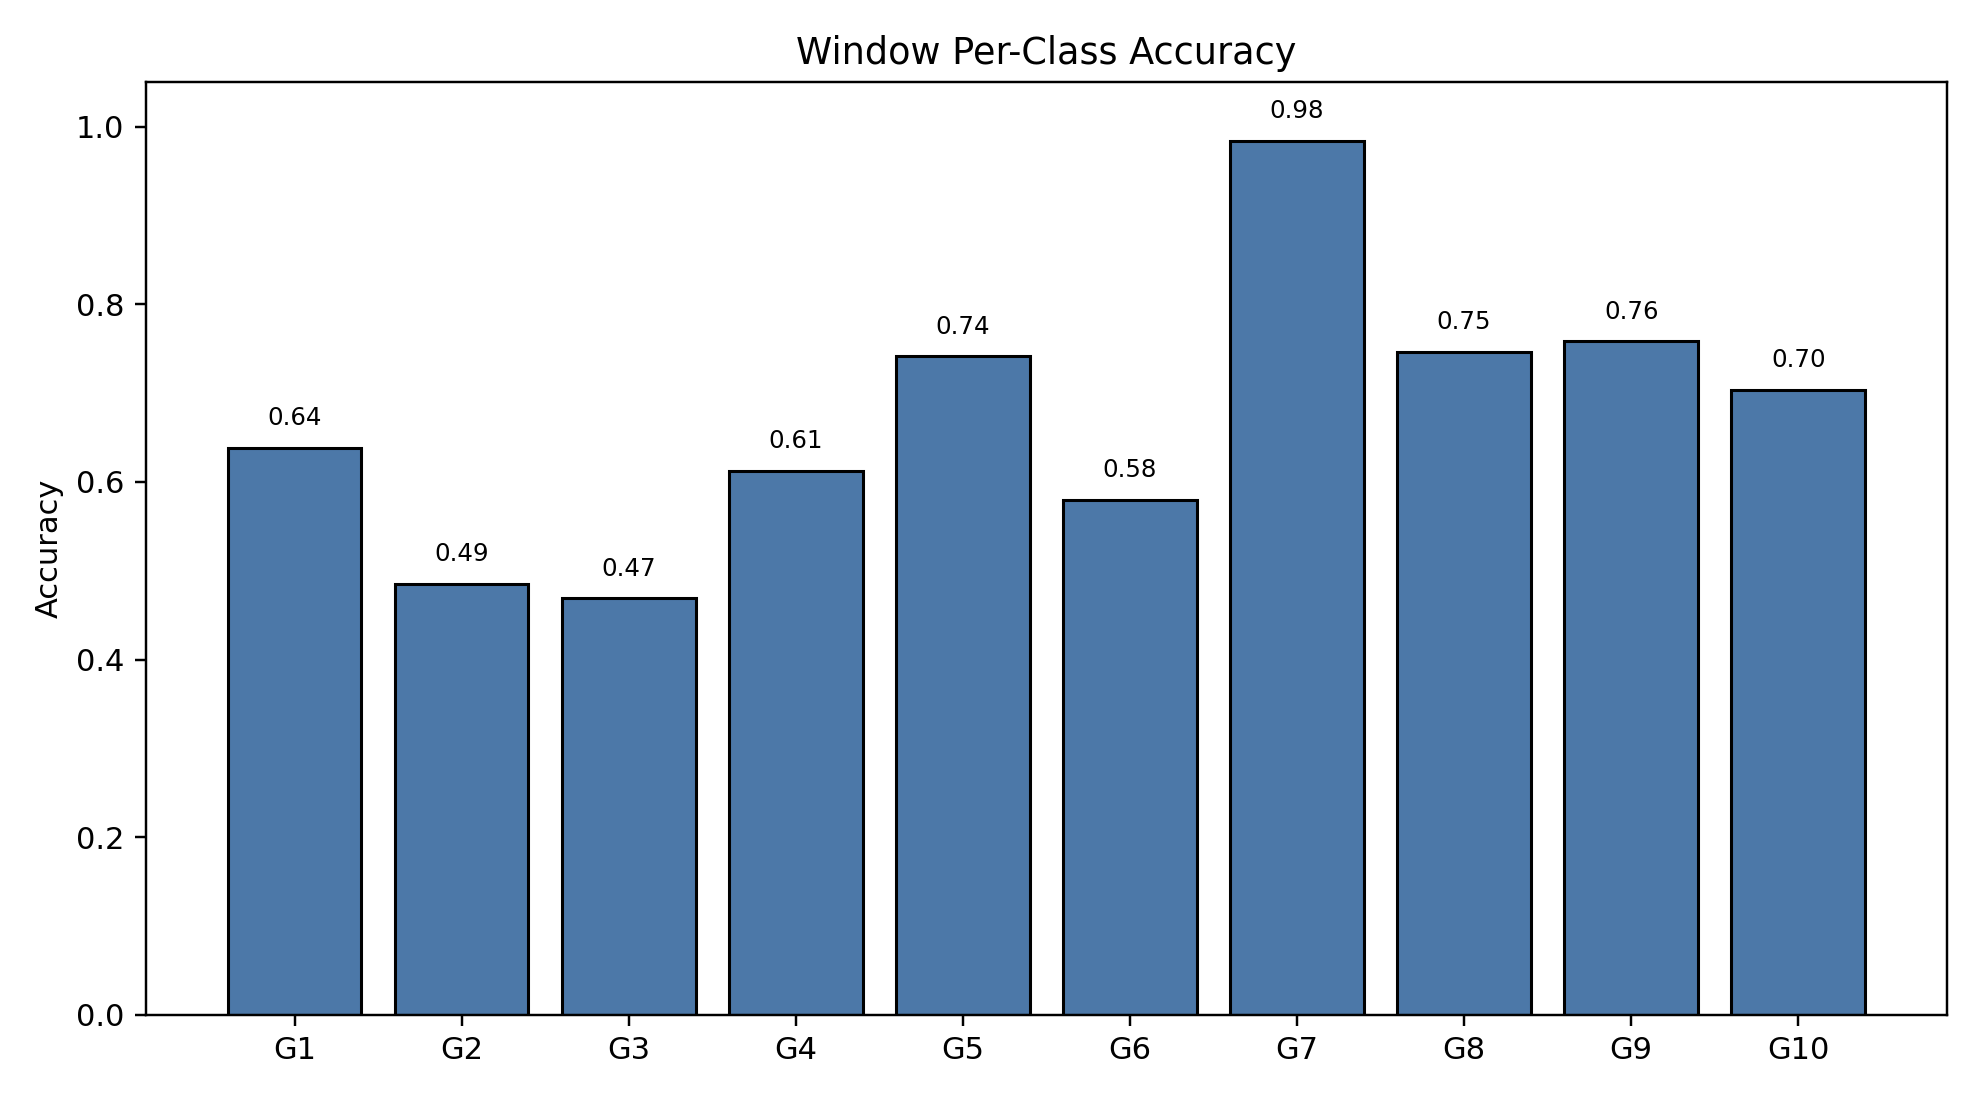

Data behind this chart, as committed beside it:
class_index, gesture_id, support, correct, accuracy
0, 1, 232, 148, 0.6379
1, 2, 169, 82, 0.4852
2, 3, 177, 83, 0.4689
3, 4, 204, 125, 0.6127
4, 5, 201, 149, 0.7413
5, 6, 195, 113, 0.5795
6, 7, 189, 186, 0.9841
7, 8, 201, 150, 0.7463
8, 9, 182, 138, 0.7582
9, 10, 182, 128, 0.7033
